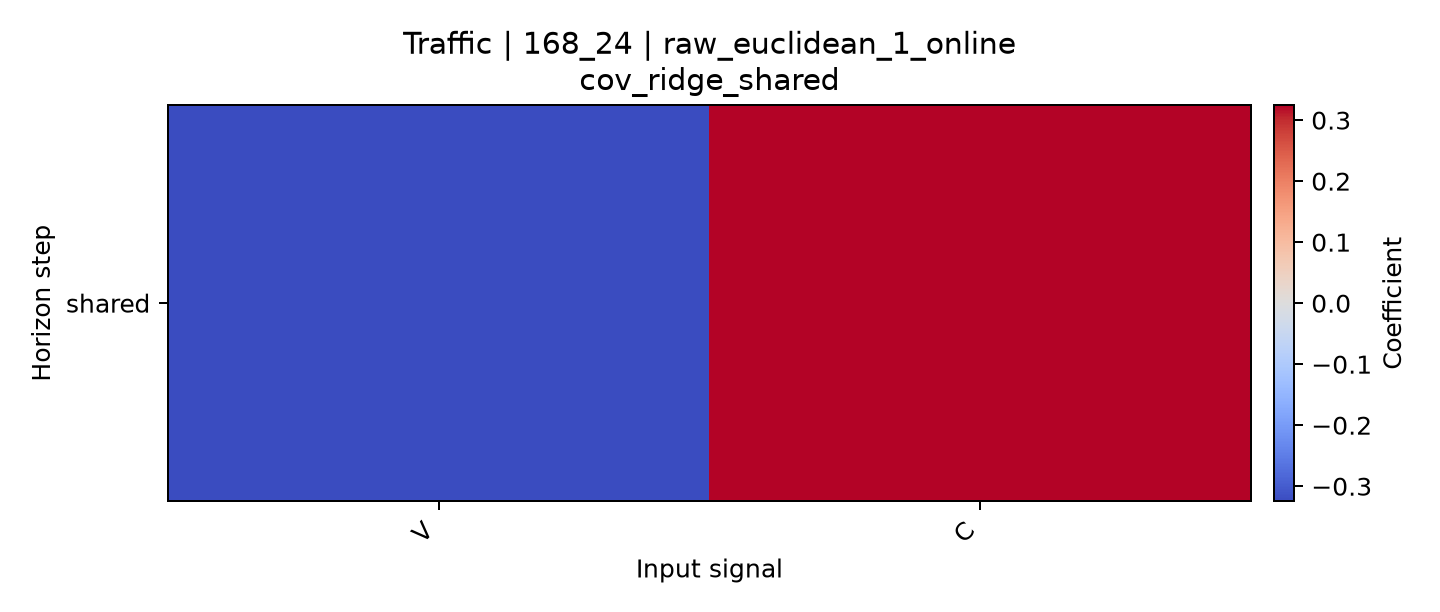

Data behind this chart, as committed beside it:
horizon, V, C
shared, -0.3241, 0.3247
